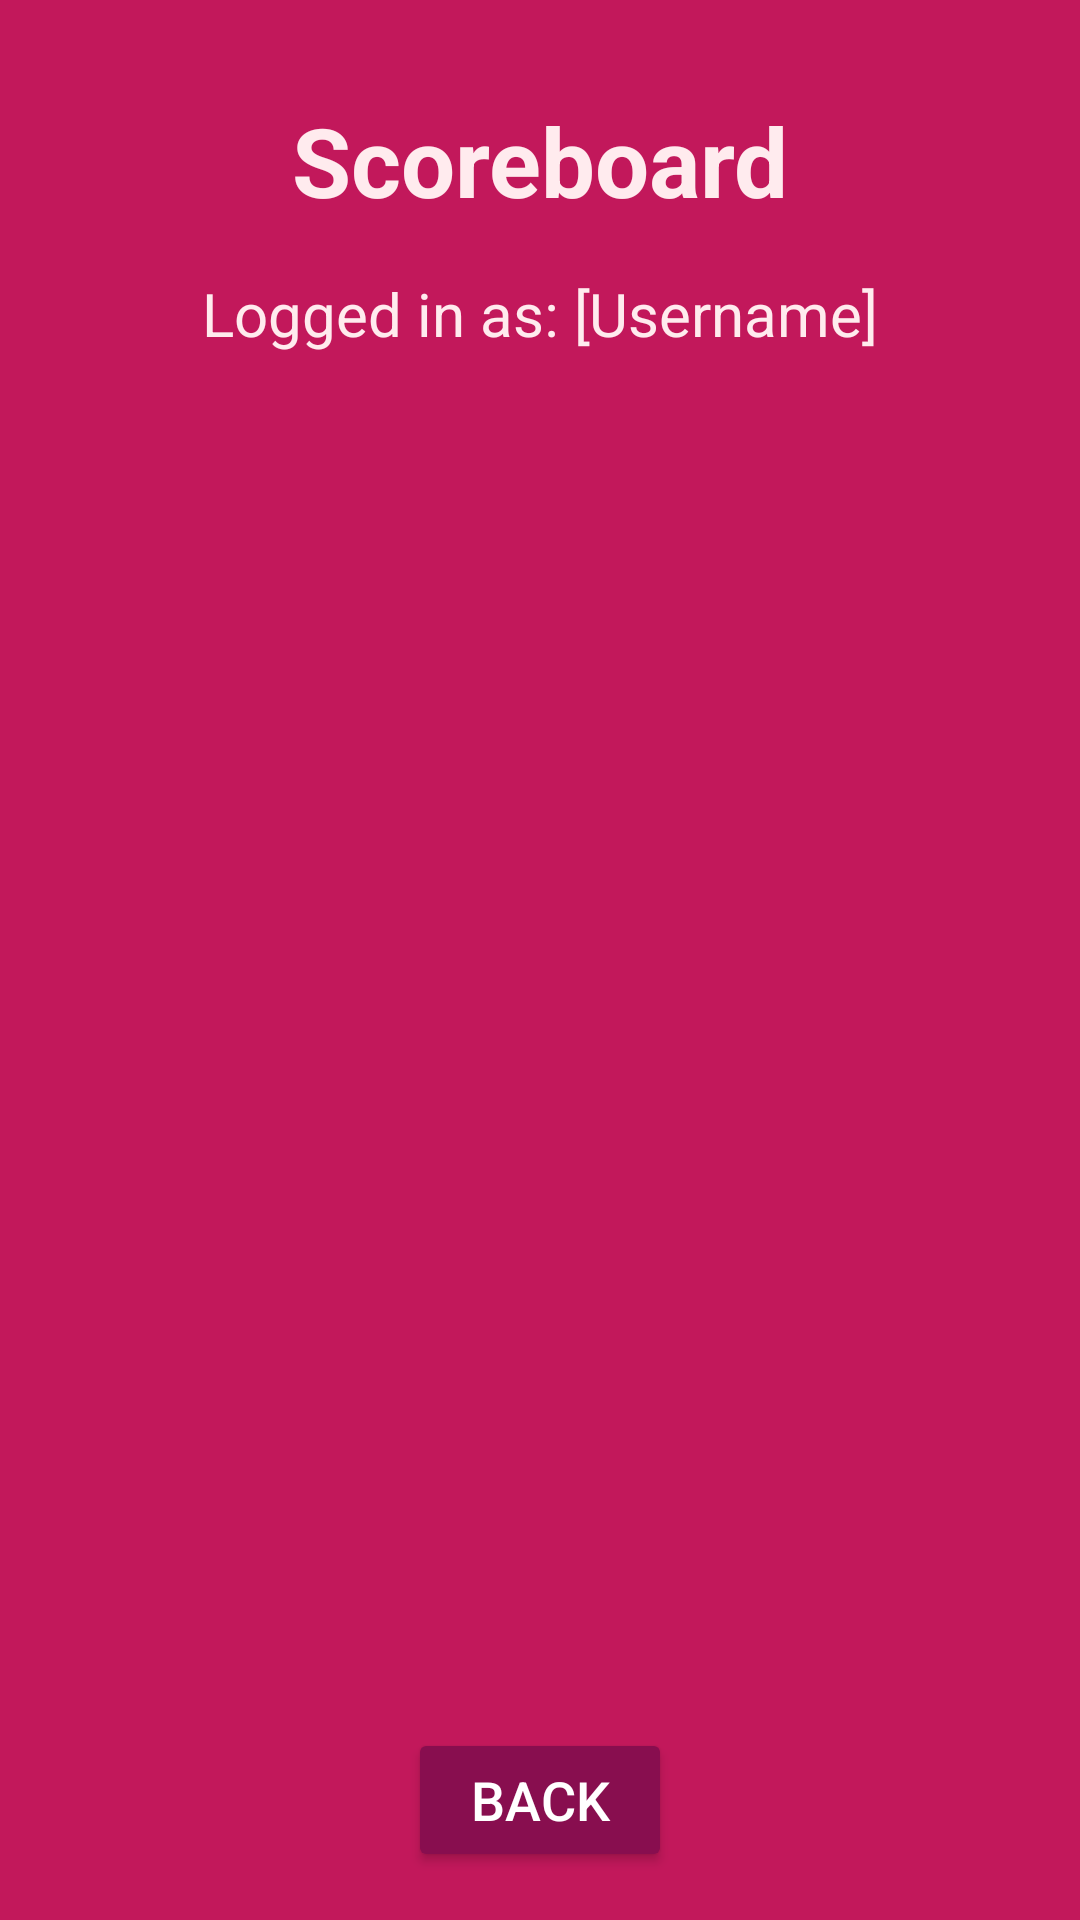

Here is an Android app screen rendered from its layout file. Give the layout XML and the strings, colors and styles it references.
<!-- AndroidManifest.xml: application theme Theme.AndroidGameProject -->
<!-- res/layout/activity_scoreboard.xml -->
<?xml version="1.0" encoding="utf-8"?>
<androidx.constraintlayout.widget.ConstraintLayout xmlns:android="http://schemas.android.com/apk/res/android"
    xmlns:app="http://schemas.android.com/apk/res-auto"
    xmlns:tools="http://schemas.android.com/tools"
    android:layout_width="match_parent"
    android:layout_height="match_parent"
    android:background="@color/pink"
    tools:context=".ScoreboardActivity">

    
    <TextView
        android:id="@+id/tvNoScores"
        android:layout_width="wrap_content"
        android:layout_height="wrap_content"
        android:text="No scores available"
        android:textSize="20sp"
        android:textColor="@color/light_red"
        android:visibility="gone"
        app:layout_constraintTop_toBottomOf="@id/tvCurrentUsername"
        app:layout_constraintStart_toStartOf="parent"
        app:layout_constraintEnd_toEndOf="parent"
        android:layout_marginTop="16dp" />

    
    <TextView
        android:id="@+id/tvTitle"
        android:layout_width="wrap_content"
        android:layout_height="wrap_content"
        android:layout_marginTop="32dp"
        android:text="Scoreboard"
        android:textSize="32sp"
        android:textStyle="bold"
        android:textColor="@color/light_red"
        app:layout_constraintTop_toTopOf="parent"
        app:layout_constraintStart_toStartOf="parent"
        app:layout_constraintEnd_toEndOf="parent" />

    
    <TextView
        android:id="@+id/tvCurrentUsername"
        android:layout_width="wrap_content"
        android:layout_height="wrap_content"
        android:layout_marginTop="16dp"
        android:text="Logged in as: [Username]"
        android:textSize="20sp"
        android:textColor="@color/light_red"
        app:layout_constraintTop_toBottomOf="@id/tvTitle"
        app:layout_constraintStart_toStartOf="parent"
        app:layout_constraintEnd_toEndOf="parent" />

    
    <androidx.recyclerview.widget.RecyclerView
        android:id="@+id/recyclerView"
        android:layout_width="0dp"
        android:layout_height="0dp"
        android:layout_marginTop="16dp"
        android:padding="8dp"
        app:layout_constraintTop_toBottomOf="@id/tvCurrentUsername"
        app:layout_constraintStart_toStartOf="parent"
        app:layout_constraintEnd_toEndOf="parent"
        app:layout_constraintBottom_toTopOf="@id/btnBack"
        android:clipToPadding="false"
        android:scrollbars="vertical"
        tools:listitem="@layout/item_score" />

    
    <Button
        android:id="@+id/btnBack"
        android:layout_width="wrap_content"
        android:layout_height="wrap_content"
        android:layout_marginBottom="16dp"
        android:text="Back"
        android:textSize="18sp"
        android:textColor="@color/white"
        android:backgroundTint="@color/deep_purple"
        android:paddingStart="16dp"
        android:paddingEnd="16dp"
        app:layout_constraintBottom_toBottomOf="parent"
        app:layout_constraintStart_toStartOf="parent"
        app:layout_constraintEnd_toEndOf="parent" />

</androidx.constraintlayout.widget.ConstraintLayout>
<!-- res/layout/item_score.xml (included above) -->
<?xml version="1.0" encoding="utf-8"?>
<androidx.constraintlayout.widget.ConstraintLayout xmlns:android="http://schemas.android.com/apk/res/android"
    xmlns:app="http://schemas.android.com/apk/res-auto"
    android:layout_width="match_parent"
    android:layout_height="wrap_content"
    android:layout_margin="8dp"
    android:background="@color/white"
    android:elevation="4dp"
    android:padding="8dp"
    android:radius="4dp">

    
    <TextView
        android:id="@+id/tvUsername"
        android:layout_width="0dp"
        android:layout_height="wrap_content"
        android:text="Username"
        android:textColor="@color/deep_purple"
        android:textSize="16sp"
        android:textStyle="bold"
        app:layout_constraintStart_toStartOf="parent"
        app:layout_constraintTop_toTopOf="parent"
        app:layout_constraintEnd_toStartOf="@id/tvScore"
        app:layout_constraintBottom_toBottomOf="parent" />

    
    <TextView
        android:id="@+id/tvScore"
        android:layout_width="wrap_content"
        android:layout_height="wrap_content"
        android:text="Score"
        android:textColor="@color/pink"
        android:textSize="16sp"
        android:textStyle="bold"
        app:layout_constraintEnd_toEndOf="parent"
        app:layout_constraintTop_toTopOf="parent"
        app:layout_constraintBottom_toBottomOf="parent" />
</androidx.constraintlayout.widget.ConstraintLayout>
<!-- resources referenced by this layout -->
<resources>
  <color name="deep_purple">#880E4F</color>
  <color name="light_red">#FFEBEE</color>
  <color name="pink">#C2185B</color>
  <color name="white">#FFFFFFFF</color>
  <style name="Theme.AndroidGameProject" parent="Base.Theme.AndroidGameProject" />
  <style name="Base.Theme.AndroidGameProject" parent="Theme.Material3.DayNight.NoActionBar">
          
          
      </style>
</resources>
